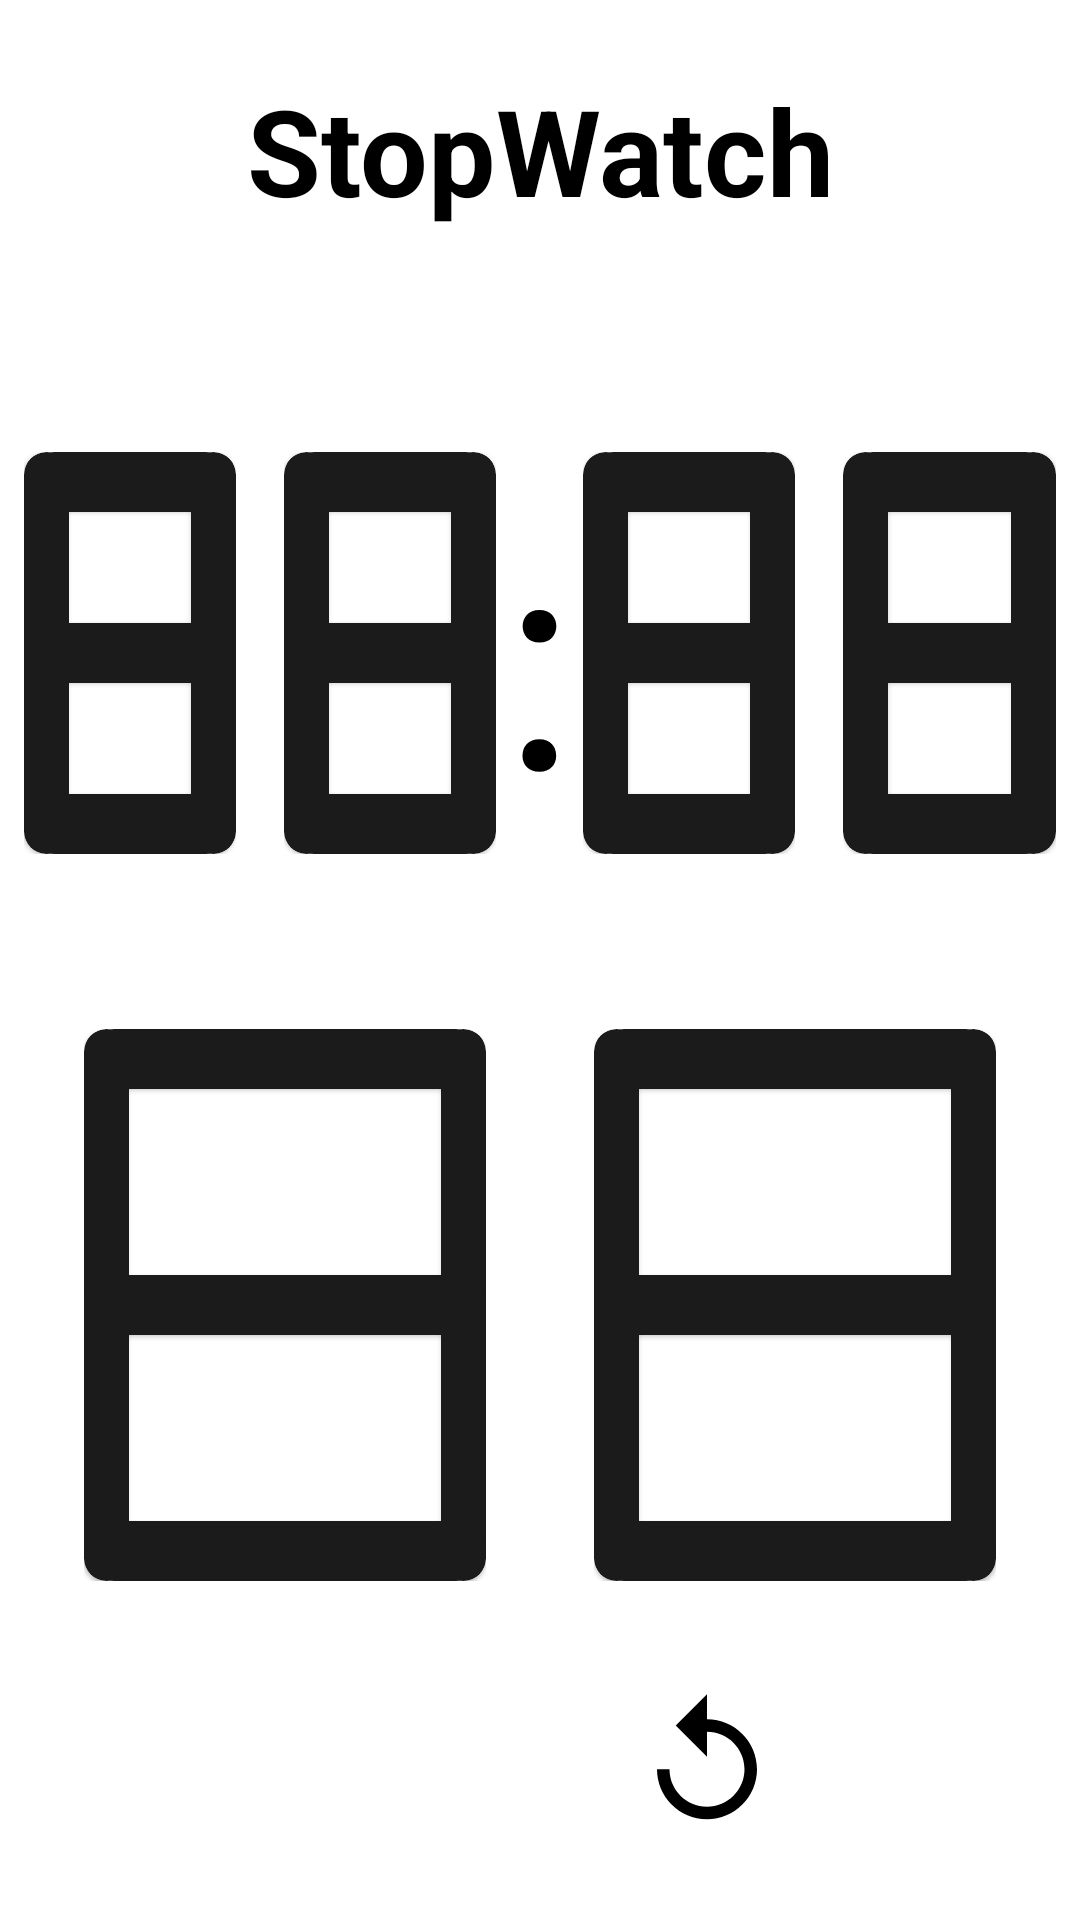

Produce the Android XML layout that renders to this screen, including the resource entries it uses.
<!-- AndroidManifest.xml: application theme Theme.DigiClock -->
<!-- res/layout/fragment_stopwatch.xml -->
<?xml version="1.0" encoding="utf-8"?>
<androidx.constraintlayout.widget.ConstraintLayout xmlns:android="http://schemas.android.com/apk/res/android"
    xmlns:app="http://schemas.android.com/apk/res-auto"
    android:layout_width="match_parent"
    android:layout_height="match_parent">


    <TextView
        android:id="@+id/textView"
        android:layout_width="match_parent"
        android:layout_height="100dp"
        android:gravity="center"
        android:text="StopWatch"
        android:textColor="@color/black"
        android:textSize="40sp"
        android:textStyle="bold"
        app:layout_constraintLeft_toLeftOf="parent"
        app:layout_constraintRight_toRightOf="parent"
        app:layout_constraintTop_toTopOf="parent" />

    <androidx.appcompat.widget.LinearLayoutCompat
        android:id="@+id/top_timer"
        android:layout_width="match_parent"
        android:layout_height="wrap_content"
        app:layout_constraintLeft_toLeftOf="parent"
        app:layout_constraintRight_toRightOf="parent"
        app:layout_constraintTop_toBottomOf="@id/textView"
        app:layout_constraintBottom_toTopOf="@id/second_tenth">
        <include
            android:id="@+id/hour_tenth"
            layout="@layout/digit_number"
            android:layout_width="0dp"
            android:layout_weight="1"
            android:layout_height="150dp"
            app:layout_constraintBottom_toTopOf="@id/second_tenth"
            app:layout_constraintRight_toLeftOf="@id/hour_digit"
            app:layout_constraintStart_toStartOf="parent"
            app:layout_constraintTop_toBottomOf="@+id/textView" />

        <include
            android:id="@+id/hour_digit"
            layout="@layout/digit_number"
            android:layout_width="0dp"
            android:layout_weight="1"
            android:layout_height="150dp"
            app:layout_constraintHorizontal_weight="1"
            app:layout_constraintBottom_toTopOf="@id/second_digit"
            app:layout_constraintEnd_toStartOf="@id/semi_colon"
            app:layout_constraintStart_toEndOf="@id/hour_tenth"
            app:layout_constraintTop_toBottomOf="@+id/textView" />

        <TextView
            android:id="@+id/semi_colon"
            android:layout_width="0dp"
            android:layout_height="150dp"
            android:layout_weight="0.15"
            android:gravity="center"
            android:text=":"
            android:textColor="@color/black"
            android:textSize="100dp"
            app:layout_constraintBottom_toTopOf="@id/second_tenth"
            app:layout_constraintEnd_toStartOf="@id/minute_tenth"
            app:layout_constraintStart_toEndOf="@id/hour_digit"
            app:layout_constraintTop_toBottomOf="@+id/textView" />

        <include
            android:id="@+id/minute_tenth"
            layout="@layout/digit_number"
            android:layout_width="0dp"
            android:layout_weight="1"
            android:layout_height="150dp"
            app:layout_constraintHorizontal_weight="1"
            app:layout_constraintBottom_toTopOf="@id/second_tenth"
            app:layout_constraintRight_toLeftOf="@id/minute_digit"
            app:layout_constraintStart_toEndOf="@id/semi_colon"
            app:layout_constraintTop_toBottomOf="@+id/textView" />

        <include
            android:id="@+id/minute_digit"
            layout="@layout/digit_number"
            android:layout_width="0dp"
            android:layout_weight="1"
            android:layout_height="150dp"
            app:layout_constraintHorizontal_weight="1"
            app:layout_constraintBottom_toTopOf="@id/second_digit"
            app:layout_constraintEnd_toEndOf="parent"
            app:layout_constraintStart_toEndOf="@id/minute_tenth"
            app:layout_constraintTop_toBottomOf="@+id/textView" />
    </androidx.appcompat.widget.LinearLayoutCompat>

    <include
        android:id="@+id/second_tenth"
        layout="@layout/digit_number"
        android:layout_width="150dp"
        android:layout_height="200dp"
        app:layout_constraintBottom_toTopOf="@id/start"
        app:layout_constraintEnd_toStartOf="@+id/second_digit"
        app:layout_constraintStart_toStartOf="parent"
        app:layout_constraintTop_toBottomOf="@id/top_timer" />

    <include
        android:id="@+id/second_digit"
        layout="@layout/digit_number"
        android:layout_width="150dp"
        android:layout_height="200dp"
        app:layout_constraintBottom_toTopOf="@id/start"
        app:layout_constraintEnd_toEndOf="parent"
        app:layout_constraintStart_toEndOf="@id/second_tenth"
        app:layout_constraintTop_toBottomOf="@id/top_timer"
        />

    <ImageButton
        android:id="@+id/start"
        android:layout_width="wrap_content"
        android:layout_height="wrap_content"
        android:backgroundTint="@android:color/transparent"
        android:src="@drawable/ic_baseline_play_arrow"
        app:layout_constraintBottom_toBottomOf="parent"
        app:layout_constraintLeft_toLeftOf="parent"
        app:layout_constraintRight_toLeftOf="@id/reset"
        app:layout_constraintTop_toBottomOf="@id/second_tenth" />

    <ImageButton
        android:id="@+id/reset"
        android:layout_width="wrap_content"
        android:layout_height="wrap_content"
        android:backgroundTint="@android:color/transparent"
        android:src="@drawable/ic_baseline_replay"
        app:layout_constraintBottom_toBottomOf="parent"
        app:layout_constraintLeft_toRightOf="@id/start"
        app:layout_constraintRight_toRightOf="parent"
        app:layout_constraintTop_toBottomOf="@id/second_tenth" />

</androidx.constraintlayout.widget.ConstraintLayout>
<!-- res/layout/digit_number.xml (included above) -->
<?xml version="1.0" encoding="utf-8"?>
<androidx.constraintlayout.widget.ConstraintLayout xmlns:android="http://schemas.android.com/apk/res/android"
    xmlns:app="http://schemas.android.com/apk/res-auto"
    android:layout_width="match_parent"
    android:layout_height="match_parent"
    android:padding="8dp">

    <include layout="@layout/layout_segment"
        android:id="@+id/segment_top"
        android:layout_width="match_parent"
        android:layout_height="20dp"
        app:layout_constraintTop_toTopOf="parent"/>

    <include layout="@layout/layout_segment"
        android:id="@+id/segment_top_left"
        android:layout_width="15dp"
        android:layout_height="0dp"
        app:layout_constraintTop_toTopOf="parent"
        app:layout_constraintBottom_toBottomOf="@id/segment_middle"/>

    <include
        android:id="@+id/segment_top_right"
        layout="@layout/layout_segment"
        android:layout_width="15dp"
        android:layout_height="0dp"
        app:layout_constraintEnd_toEndOf="parent"
        app:layout_constraintTop_toTopOf="parent"
        app:layout_constraintBottom_toBottomOf="@id/segment_middle"/>

    <include
        android:id="@+id/segment_middle"
        layout="@layout/layout_segment"
        android:layout_width="match_parent"
        android:layout_height="20dp"
        app:layout_constraintBottom_toBottomOf="parent"
        app:layout_constraintTop_toTopOf="parent" />

    <include
        android:id="@+id/segment_bottom_right"
        layout="@layout/layout_segment"
        android:layout_width="15dp"
        android:layout_height="0dp"
        app:layout_constraintBottom_toBottomOf="@id/segment_bottom"
        app:layout_constraintEnd_toEndOf="parent"
        app:layout_constraintTop_toTopOf="@+id/segment_middle" />

    <include layout="@layout/layout_segment"
        android:id="@+id/segment_bottom"
        android:layout_width="match_parent"
        android:layout_height="20dp"
        app:layout_constraintBottom_toBottomOf="parent"/>

    <include
        android:id="@+id/segment_bottom_left"
        layout="@layout/layout_segment"
        android:layout_width="15dp"
        android:layout_height="0dp"
        app:layout_constraintBottom_toBottomOf="@+id/segment_bottom"
        app:layout_constraintTop_toTopOf="@+id/segment_middle" />


</androidx.constraintlayout.widget.ConstraintLayout>
<!-- res/layout/layout_segment.xml (included above) -->
<?xml version="1.0" encoding="utf-8"?>
<com.google.android.material.card.MaterialCardView xmlns:android="http://schemas.android.com/apk/res/android"
    android:layout_width="match_parent"
    android:layout_height="20dp"
    xmlns:app="http://schemas.android.com/apk/res-auto"
    android:layout_marginHorizontal="2dp"
    app:cardCornerRadius="20dp"
    app:cardBackgroundColor="@color/selected">

</com.google.android.material.card.MaterialCardView>
<!-- resources referenced by this layout -->
<resources>
  <color name="black">#FF000000</color>
  <color name="selected">#1b1b1b</color>
  <!-- drawable ic_baseline_replay (drawable) -->
  <vector android:height="50dp" android:tint="#000000"
      android:viewportHeight="24" android:viewportWidth="24"
      android:width="50dp" xmlns:android="http://schemas.android.com/apk/res/android">
      <path android:fillColor="@android:color/white" android:pathData="M12,5V1L7,6l5,5V7c3.31,0 6,2.69 6,6s-2.69,6 -6,6 -6,-2.69 -6,-6H4c0,4.42 3.58,8 8,8s8,-3.58 8,-8 -3.58,-8 -8,-8z"/>
  </vector>
  <style name="Theme.DigiClock" parent="Theme.MaterialComponents.DayNight.DarkActionBar">
          
          <item name="colorPrimary">@color/purple_500</item>
          <item name="colorPrimaryVariant">@color/purple_700</item>
          <item name="colorOnPrimary">@color/white</item>
          
          <item name="colorSecondary">@color/teal_200</item>
          <item name="colorSecondaryVariant">@color/teal_700</item>
          <item name="colorOnSecondary">@color/black</item>
          
          <item name="android:statusBarColor" tools:targetApi="l">?attr/colorPrimaryVariant</item>
          
      </style>
  <color name="purple_500">#FF6200EE</color>
  <color name="purple_700">#FF3700B3</color>
  <color name="white">#FFFFFFFF</color>
  <color name="teal_200">#FF03DAC5</color>
  <color name="teal_700">#FF018786</color>
</resources>
